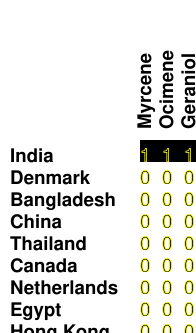

Data behind this chart, as committed beside it:
1, 1, 1
0, 0, 0
0, 0, 0
0, 0, 0
0, 0, 0
0, 0, 0
0, 0, 0
0, 0, 0
0, 0, 0
0, 0, 0
0, 0, 0
